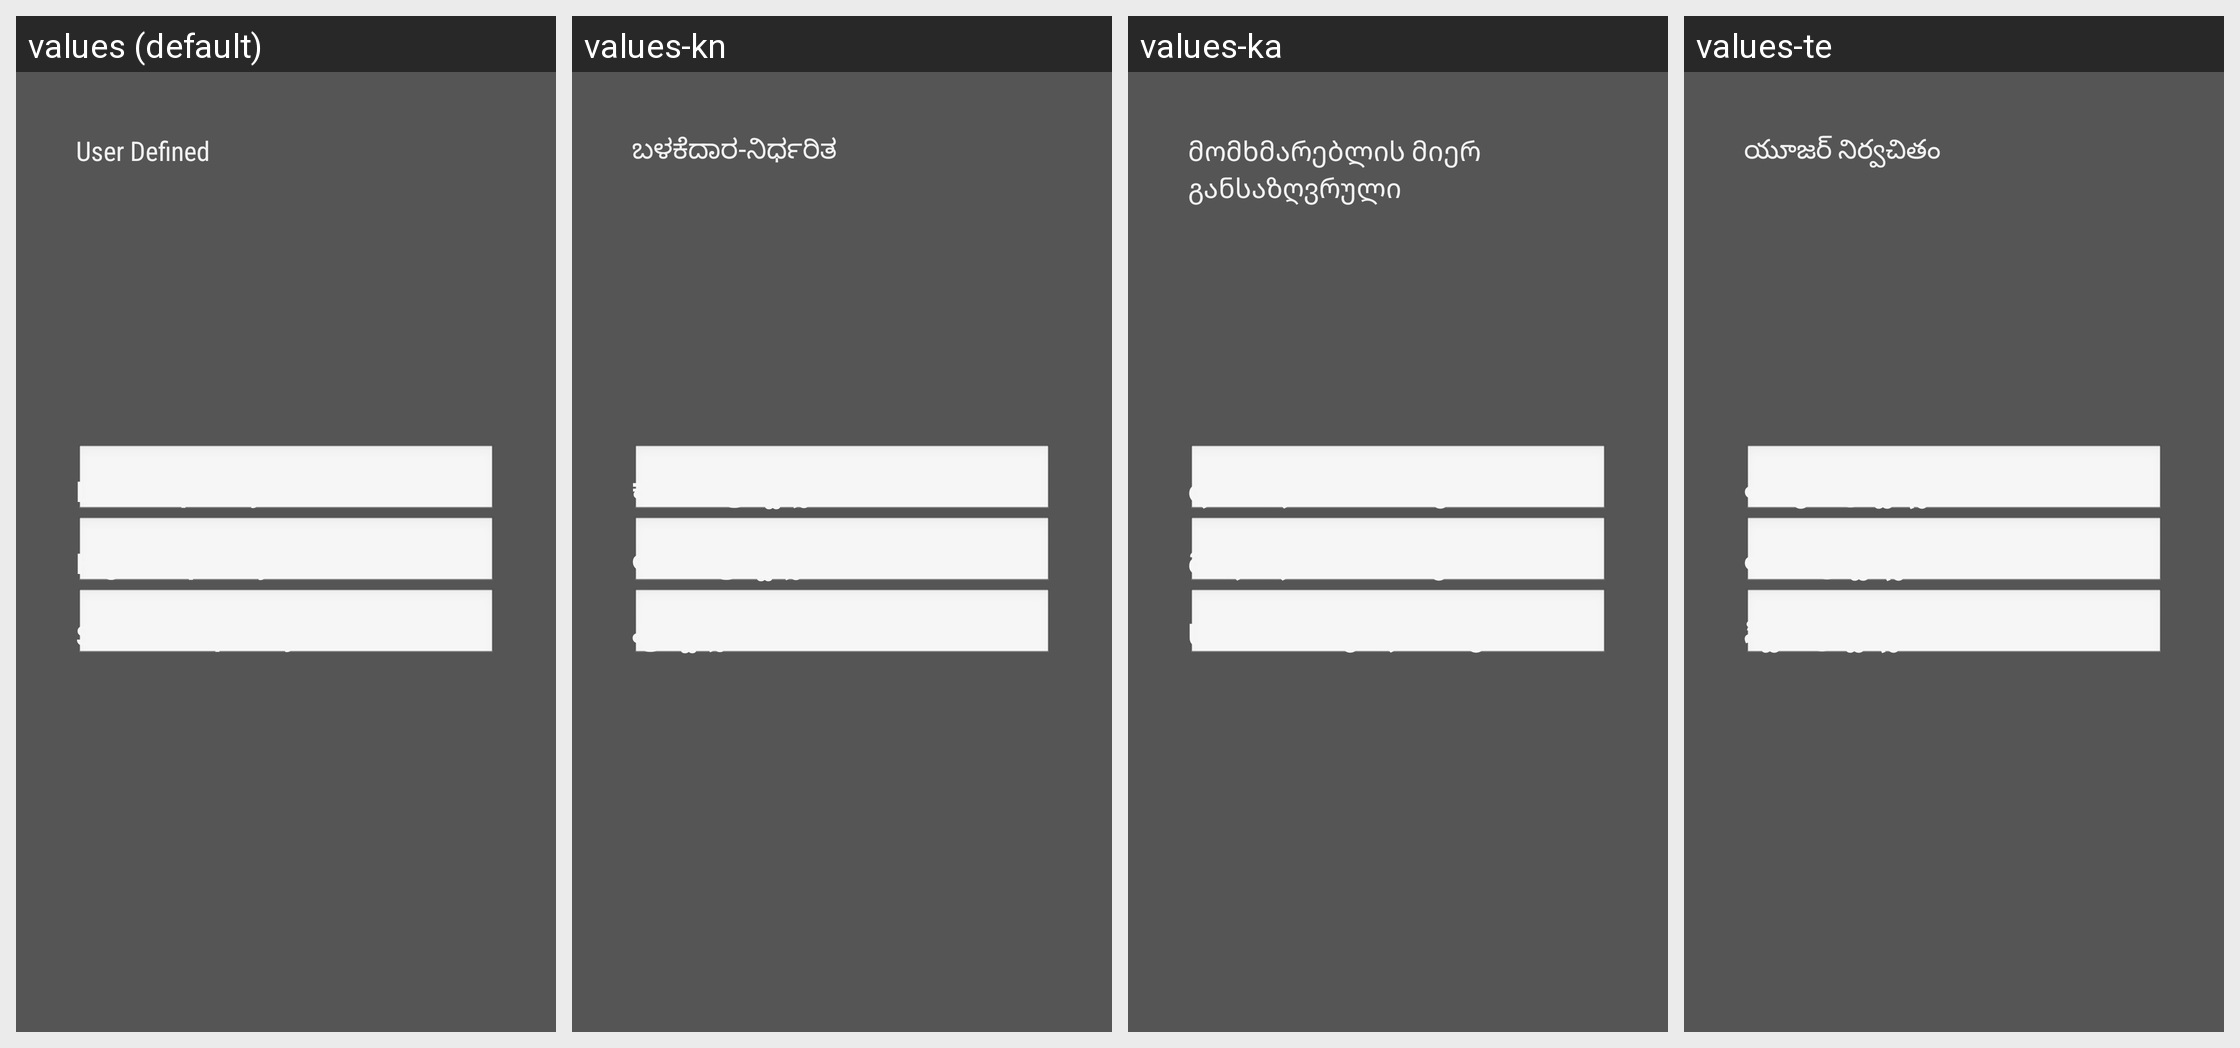

Locale-by-locale string values for the Android screen shown in this grid:
Android screen res/layout/lnb_edittext_activity.xml rendered under 4 locales, left to right: values (default), values-kn, values-ka, values-te. Device: Nexus 5 (rendered at 1080×1920; each locale shown at half size, 540×960, under a caption strip naming it); theme android:Theme.Translucent.NoTitleBar.Fullscreen.
Other locales in the repository, not shown: values-af, values-am, values-ar, values-as, values-az, values-be, values-bg, values-bn, values-bs, values-ca, values-cs, values-da, values-de, values-el, values-en-rCA, values-en-rGB, values-en-rIN, values-en-rXC, values-es, values-es-rUS, values-et, values-eu, values-fa, values-fi, values-fr, values-fr-rCA, values-gl, values-gu, values-he, values-hi, values-hr, values-hu, values-hy, values-in, values-is, values-it, values-iw, values-ja, values-kk, values-km, values-ko, values-ky, values-lo, values-lt, values-lv, values-mi, values-mk, values-ml, values-mn, values-mr, values-ms, values-my, values-nb, values-ne, values-nl, values-or, values-pa, values-pl, values-pt, values-pt-rPT, values-ro, values-ru, values-si, values-sk, values-sl, values-sq, values-sr, values-sv, values-sw, values-ta, values-th, values-tl, values-tr, values-uk, values-ur, values-uz, values-vi, values-zh-rCN, values-zh-rHK, values-zh-rTW, values-zu.
Strings drawn on this screen, with the default value and each locale's value (text and hints the layout hard-codes, and strings that could not be matched under every locale, appear in the picture but are not listed):

dvbs_band_freq_user_define
  values: User Defined
  values-kn: ಬಳಕೆದಾರ-ನಿರ್ಧರಿತ
  values-ka: მომხმარებლის მიერ განსაზღვრული
  values-te: యూజర్ నిర్వచితం

dvbs_satellite_detail_low_freq
  values: Low frequency
  values-kn: ಕಡಿಮೆ ಫ್ರೀಕ್ವೆನ್ಸಿ
  values-ka: დაბალი სიხშირე
  values-te: తక్కువ ఫ్రీక్వెన్సీ

dvbs_satellite_detail_high_freq
  values: High frequency
  values-kn: ಅಧಿಕ ಫ್ರೀಕ್ವೆನ್ಸಿ
  values-ka: მაღალი სიხშირე
  values-te: అధిక ఫ్రీక్వెన్సీ

dvbs_satellite_detail_switch_freq
  values: Switch frequency
  values-kn: ಫ್ರೀಕ್ವೆನ್ಸಿ ಬದಲಿಸಿ
  values-ka: სიხშირის გადართვა
  values-te: స్విచ్ ఫ్రీక్వెన్సీ
